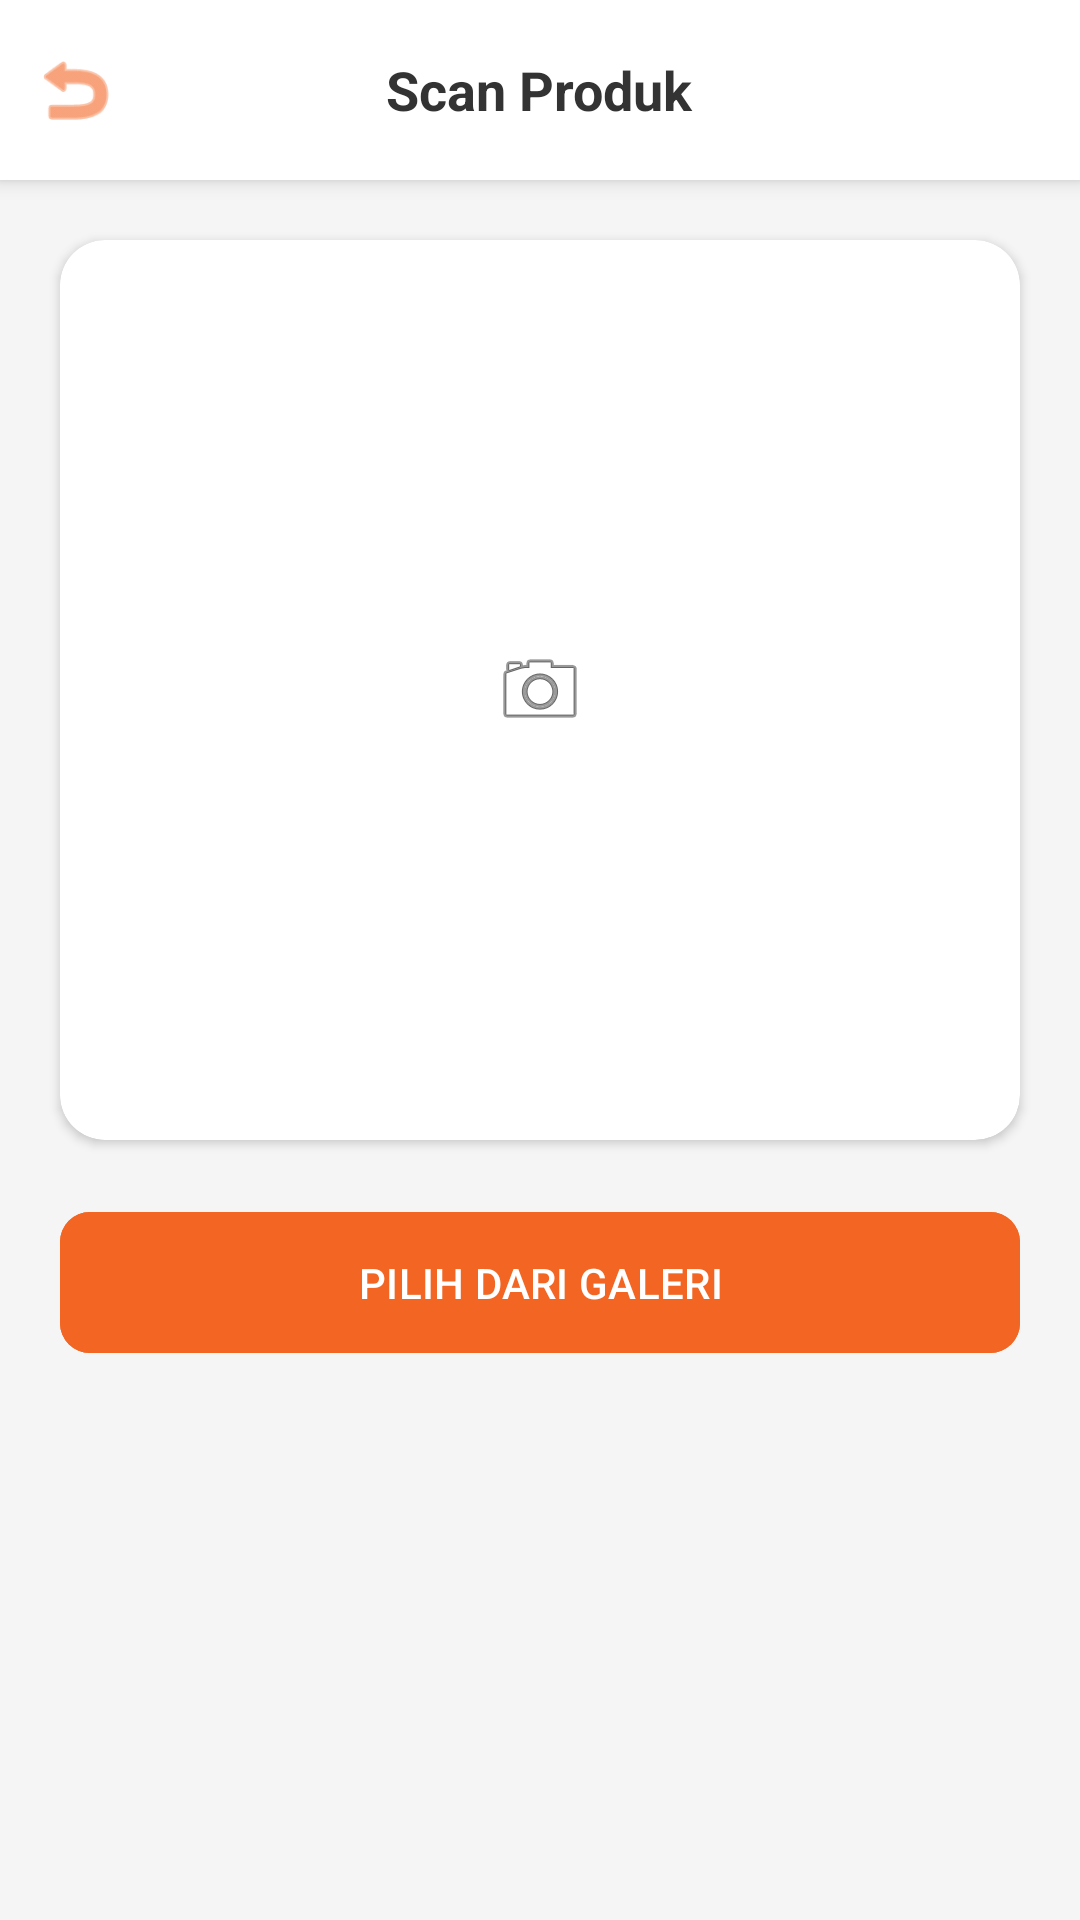

The Android layout XML behind this screen, and the referenced resources:
<!-- AndroidManifest.xml: application theme Theme.LiteRupa -->
<!-- res/layout/activity_scan.xml -->
<?xml version="1.0" encoding="utf-8"?>
<LinearLayout xmlns:android="http://schemas.android.com/apk/res/android"
    xmlns:app="http://schemas.android.com/apk/res-auto"
    android:layout_width="match_parent"
    android:layout_height="match_parent"
    android:orientation="vertical"
    android:background="#F5F5F5">

    
    <RelativeLayout
        android:layout_width="match_parent"
        android:layout_height="60dp"
        android:background="#FFFFFF"
        android:elevation="4dp"
        android:padding="10dp">

        <ImageView
            android:id="@+id/btnBack"
            android:layout_width="30dp"
            android:layout_height="30dp"
            android:layout_centerVertical="true"
            android:src="@android:drawable/ic_menu_revert"
            app:tint="#F26522" />

        <TextView
            android:layout_width="wrap_content"
            android:layout_height="wrap_content"
            android:layout_centerInParent="true"
            android:text="Scan Produk"
            android:textColor="#333333"
            android:textSize="18sp"
            android:textStyle="bold" />
    </RelativeLayout>

    
    <androidx.cardview.widget.CardView
        android:layout_width="match_parent"
        android:layout_height="300dp"
        android:layout_margin="20dp"
        app:cardCornerRadius="15dp">

        <ImageView
            android:id="@+id/ivPreview"
            android:layout_width="match_parent"
            android:layout_height="match_parent"
            android:scaleType="centerInside"
            android:padding="50dp"
            android:src="@android:drawable/ic_menu_camera" />
    </androidx.cardview.widget.CardView>

    
    <com.google.android.material.button.MaterialButton
        android:id="@+id/btnAllow"
        android:layout_width="match_parent"
        android:layout_height="55dp"
        android:layout_marginHorizontal="20dp"
        android:text="PILIH DARI GALERI"
        android:backgroundTint="#F26522"
        app:cornerRadius="10dp" />

    <TextView
        android:id="@+id/tvHasilTitle"
        android:layout_width="wrap_content"
        android:layout_height="wrap_content"
        android:layout_gravity="center"
        android:layout_marginTop="20dp"
        android:text="Hasil Pemindaian:"
        android:visibility="gone"
        android:textStyle="bold" />

    
    <LinearLayout
        android:id="@+id/cardResult"
        android:layout_width="match_parent"
        android:layout_height="wrap_content"
        android:layout_margin="20dp"
        android:background="@android:color/white"
        android:orientation="horizontal"
        android:padding="15dp"
        android:visibility="gone">

        <ImageView
            android:layout_width="60dp"
            android:layout_height="60dp"
            android:src="@drawable/wadahplastik" />

        <LinearLayout
            android:layout_width="match_parent"
            android:layout_height="wrap_content"
            android:layout_marginStart="15dp"
            android:orientation="vertical">

            <TextView
                android:id="@+id/tvProductName"
                android:layout_width="wrap_content"
                android:layout_height="wrap_content"
                android:text="Nama Produk"
                android:textColor="#000000"
                android:textSize="16sp"
                android:textStyle="bold" />

            <TextView
                android:id="@+id/tvProductPrice"
                android:layout_width="wrap_content"
                android:layout_height="wrap_content"
                android:text="Rp 0"
                android:textColor="#F26522"
                android:textStyle="bold" />
        </LinearLayout>
    </LinearLayout>
</LinearLayout>
<!-- resources referenced by this layout -->
<resources>
  <!-- drawable wadahplastik: png bitmap (drawable, 271361 bytes) -->
  <style name="Theme.LiteRupa" parent="Base.Theme.LiteRupa" />
  <style name="Base.Theme.LiteRupa" parent="Theme.Material3.DayNight.NoActionBar">
          
          
      </style>
</resources>
